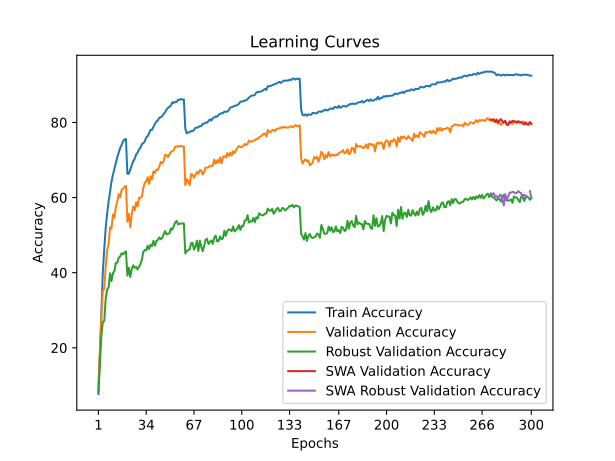

The data file committed next to this chart (first rows):
time; train_accuracy; train_loss; valid_accuracy; valid_loss; valid_accuracy_robust; valid_accuracy_swa; valid_accuracy_robust_swa
49,5935; 7,7075; 4,2238; 10,1700; 4,5324; 8,4138; 10,1700; 8,4138
95,7323; 18,5900; 3,6889; 19,5200; 3,7788; 15,5172; 19,5200; 15,5172
142,9465; 29,9050; 3,2147; 28,4600; 3,3494; 23,0690; 28,4600; 23,0690
188,4798; 39,9675; 2,8637; 35,0200; 3,2472; 26,8621; 35,0200; 26,8621
232,9269; 46,2675; 2,6323; 35,6800; 3,2687; 27,1379; 35,6800; 27,1379
276,9337; 51,8725; 2,4354; 41,6900; 2,9807; 33,0690; 41,6900; 33,0690
322,7374; 55,7250; 2,3068; 45,9000; 2,8091; 35,4828; 45,9000; 35,4828
368,3454; 58,9675; 2,1945; 47,4500; 2,7388; 36,0345; 47,4500; 36,0345
415,5600; 61,4475; 2,1052; 52,0800; 2,5297; 39,8276; 52,0800; 39,8276
460,9573; 64,2550; 2,0225; 51,6800; 2,5261; 37,7586; 51,6800; 37,7586
505,5866; 66,0825; 1,9584; 55,5100; 2,4000; 39,8966; 55,5100; 39,8966
552,1358; 67,5900; 1,9083; 54,6600; 2,4728; 40,3793; 54,6600; 40,3793
599,7576; 69,2375; 1,8514; 57,4900; 2,3852; 42,5862; 57,4900; 42,5862
644,0377; 70,7275; 1,7995; 58,9800; 2,2781; 42,6552; 58,9800; 42,6552
689,0778; 71,9375; 1,7591; 60,9100; 2,2137; 43,9655; 60,9100; 43,9655
735,3261; 73,1900; 1,7231; 60,1000; 2,2675; 44,3448; 60,1000; 44,3448
780,9758; 74,0250; 1,6931; 62,0600; 2,2040; 45,1724; 62,0600; 45,1724
829,4499; 74,9700; 1,6696; 62,3600; 2,1988; 44,8621; 62,3600; 44,8621
876,7869; 75,4625; 1,6550; 62,8400; 2,1723; 45,3793; 62,8400; 45,3793
922,3920; 75,5675; 1,6485; 63,1200; 2,1676; 45,6897; 63,1200; 45,6897
968,1977; 66,3275; 1,9393; 53,5800; 2,4804; 39,2069; 53,5800; 39,2069
1013,8715; 66,3475; 1,9386; 55,6900; 2,4564; 41,3103; 55,6900; 41,3103
1062,4252; 67,4625; 1,9079; 52,0600; 2,6121; 38,8621; 52,0600; 38,8621
1110,1764; 68,6425; 1,8698; 55,4900; 2,4356; 40,9655; 55,4900; 40,9655
1157,8796; 69,6875; 1,8261; 57,6200; 2,3950; 41,9655; 57,6200; 41,9655
1202,1249; 70,2800; 1,8086; 56,5800; 2,4205; 41,3103; 56,5800; 41,3103
1251,0147; 71,4450; 1,7751; 58,7800; 2,2982; 41,5172; 58,7800; 41,5172
1297,7561; 71,9275; 1,7491; 57,6200; 2,4183; 40,8621; 57,6200; 40,8621
1345,2862; 72,8350; 1,7242; 59,9500; 2,3197; 41,5172; 59,9500; 41,5172
1391,1131; 73,2100; 1,7108; 59,9000; 2,2695; 42,2414; 59,9000; 42,2414
1436,7021; 74,2500; 1,6726; 60,2700; 2,2475; 43,4138; 60,2700; 43,4138
1485,1862; 74,4575; 1,6584; 62,5700; 2,1175; 45,5862; 62,5700; 45,5862
1537,5643; 74,9550; 1,6464; 63,9600; 2,1335; 46,0345; 63,9600; 46,0345
1586,2594; 76,0050; 1,6105; 64,3000; 2,1233; 45,9655; 64,3000; 45,9655
1631,5267; 76,3500; 1,5971; 65,4200; 2,0249; 47,1724; 65,4200; 47,1724
1682,4126; 77,1350; 1,5710; 63,6400; 2,0861; 46,3103; 63,6400; 46,3103
1738,2671; 78,0375; 1,5480; 65,6600; 2,0325; 47,4483; 65,6600; 47,4483
1784,6617; 78,0150; 1,5428; 64,8400; 2,0587; 47,1034; 64,8400; 47,1034
1832,8276; 78,8600; 1,5212; 67,0100; 1,9508; 48,4828; 67,0100; 48,4828
1879,4766; 79,5925; 1,4969; 66,5600; 1,9952; 47,2069; 66,5600; 47,2069
1925,6407; 80,2250; 1,4740; 67,4500; 1,9588; 48,4138; 67,4500; 48,4138
1975,1809; 80,5475; 1,4635; 67,3600; 1,9789; 48,7241; 67,3600; 48,7241
2023,0674; 81,2600; 1,4443; 68,1600; 1,9197; 49,3793; 68,1600; 49,3793
2073,9550; 81,3575; 1,4295; 69,5000; 1,8969; 48,8966; 69,5000; 48,8966
2122,3008; 81,6625; 1,4218; 69,1100; 1,9041; 49,2759; 69,1100; 49,2759
2171,1403; 82,2650; 1,4000; 69,6200; 1,8939; 50,1724; 69,6200; 50,1724
2218,1327; 82,6675; 1,3930; 71,4000; 1,8135; 51,0690; 71,4000; 51,0690
2266,0415; 83,3925; 1,3686; 71,3100; 1,8121; 50,2069; 71,3100; 50,2069
2317,2766; 83,8625; 1,3534; 70,7600; 1,8427; 50,4138; 70,7600; 50,4138
2365,3456; 84,1675; 1,3470; 71,4800; 1,8019; 50,4138; 71,4800; 50,4138
2419,6110; 84,4850; 1,3284; 72,1700; 1,7756; 51,7931; 72,1700; 51,7931
2468,1617; 85,3775; 1,3105; 72,2800; 1,7746; 51,4483; 72,2800; 51,4483
2515,9227; 85,1900; 1,3080; 72,6200; 1,7482; 52,3793; 72,6200; 52,3793
2566,0091; 85,4825; 1,2987; 73,5300; 1,7299; 53,3793; 73,5300; 53,3793
2613,0708; 85,4800; 1,2987; 73,6000; 1,7172; 53,7931; 73,6000; 53,7931
2662,0136; 86,0475; 1,2856; 73,6200; 1,7231; 52,8276; 73,6200; 52,8276
2708,6610; 86,0325; 1,2884; 73,7100; 1,7288; 53,0690; 73,7100; 53,0690
2757,6817; 86,2625; 1,2757; 73,7700; 1,7200; 53,0690; 73,7700; 53,0690
2805,7871; 86,0575; 1,2826; 73,6200; 1,7206; 53,0345; 73,6200; 53,0345
2854,3916; 86,1025; 1,2817; 73,6100; 1,7229; 53,1034; 73,6100; 53,1034
... 240 more rows
